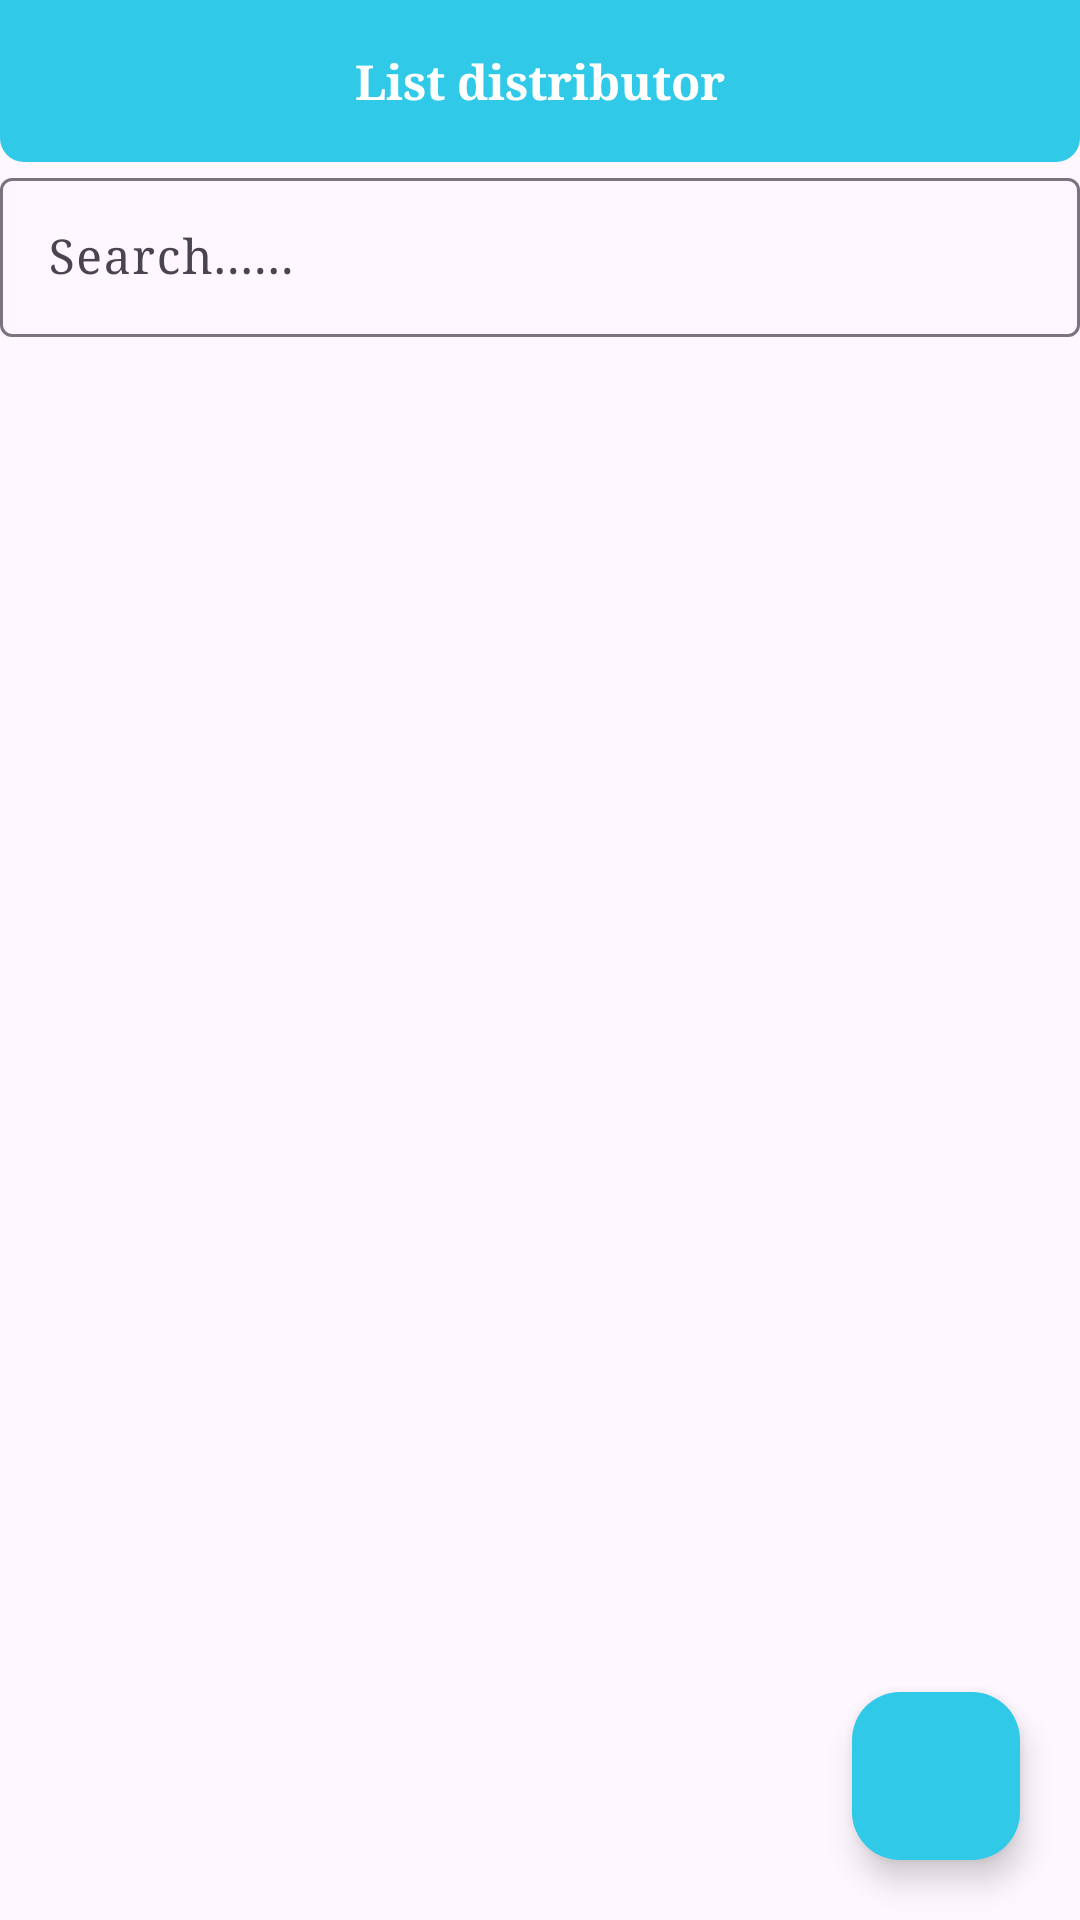

Write the Android layout XML for this screen, with the resource values it uses.
<!-- AndroidManifest.xml: application theme Theme.PH34559Lab5Application -->
<!-- res/layout/activity_main.xml -->
<?xml version="1.0" encoding="utf-8"?>
<RelativeLayout xmlns:android="http://schemas.android.com/apk/res/android"
    xmlns:app="http://schemas.android.com/apk/res-auto"
    xmlns:tools="http://schemas.android.com/tools"
    android:layout_width="match_parent"
    android:layout_height="match_parent"
    tools:context=".MainActivity">

    <TextView
        android:layout_width="match_parent"
        android:layout_height="wrap_content"
        android:text="List distributor"
        android:id="@+id/tvtitle"
        android:gravity="center"
        android:fontFamily="serif"
        android:textStyle="bold"
        android:background="@drawable/cus_bg_title"
        android:padding="16dp"
        android:textColor="@color/white"
        android:textSize="16sp"
        />
    <com.google.android.material.textfield.TextInputLayout
        android:layout_width="match_parent"
        android:layout_height="wrap_content"
        android:layout_below="@id/tvtitle"
        android:id="@+id/layoutSearch"


        >
        <com.google.android.material.textfield.TextInputEditText
            android:layout_width="match_parent"
            android:layout_height="wrap_content"
            android:id="@+id/edSearch"
            android:hint="Search......"
            android:fontFamily="serif"
            android:imeOptions="actionSearch"
            android:padding="16dp"
            android:layout_marginTop="10dp"
            />

    </com.google.android.material.textfield.TextInputLayout>



    <androidx.recyclerview.widget.RecyclerView
        android:id="@+id/rcvDistributor"
        android:layout_width="match_parent"
        android:layout_height="match_parent"
        android:layout_below="@id/layoutSearch"
        android:layout_marginTop="20dp"/>

    <com.google.android.material.floatingactionbutton.FloatingActionButton
        android:layout_width="wrap_content"
        android:layout_height="wrap_content"
        android:id="@+id/floaAdd"
        android:layout_alignParentEnd="true"
        android:layout_alignParentBottom="true"
        android:layout_margin="20dp"
        app:tint="#ffff"
        android:src="@drawable/baseline_add_24"
        android:backgroundTint="#30C9E8"
        />
</RelativeLayout>
<!-- resources referenced by this layout -->
<resources>
  <!-- drawable cus_bg_title (drawable) -->
  <?xml version="1.0" encoding="utf-8"?>
  <shape xmlns:android="http://schemas.android.com/apk/res/android">
  
  
      <corners android:bottomLeftRadius="8dp"
          android:bottomRightRadius="8dp"/>
      <solid android:color="#30C9E8"/>
  
  </shape>
  <style name="Theme.PH34559Lab5Application" parent="Base.Theme.PH34559Lab5Application" />
  <style name="Base.Theme.PH34559Lab5Application" parent="Theme.Material3.DayNight.NoActionBar">
          
          
      </style>
  <!-- not gathered from this repository: default colours our renderer supplied (Android Studio template values) -->
  <color name="white">#FFFFFFFF</color>
</resources>
